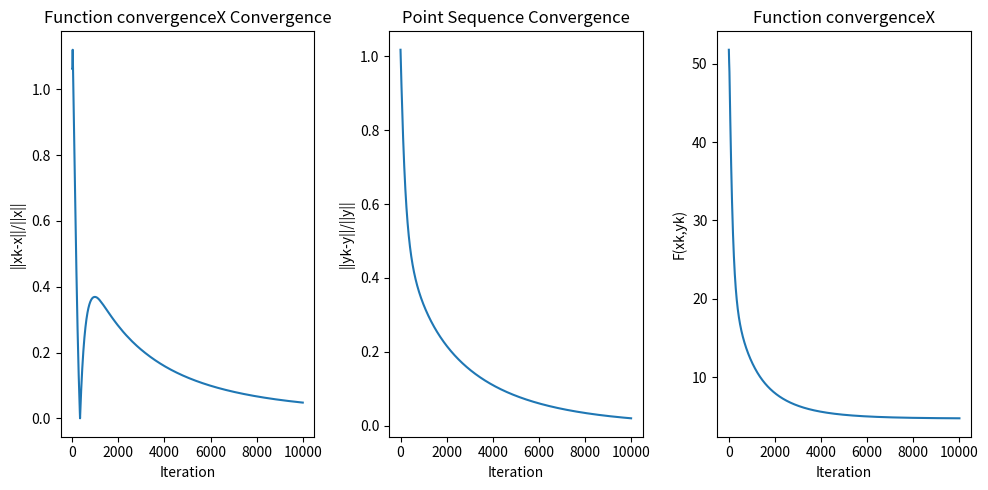

This chart was generated by the following Python code:
import numpy as np
import matplotlib.pyplot as plt

# Objective functions
n = 100
e1 = np.ones((n, 1))
e2 = np.ones((2 * n, 1))
e3 = np.ones((3 * n, 1))

def F(x, y1, y2):
    result = 0.5 * np.linalg.norm(x - y2)**2 + 0.5 * np.linalg.norm(y1 - e1)**2
    return result

def f(x, y1, y2):
    result = 0.5 * np.linalg.norm(y1)**2 - np.dot(x.T, y1) + np.dot(e1.T, y2)
    return result

xstar = -0.3 * e1
y1star = 0.7 * e1
y2star = -0.4 * e1

print(F(xstar, y1star, y2star))


# Update
def dtheta1(theta1, x, y1, lambda1, lambda2, gamma1):
    result = theta1 - x + (lambda1 - lambda2) * e1 + (1 / gamma1) * (theta1 - y1)
    return result

def dtheta2(theta2, x, y2, lambda1, lambda2, gamma1):
    result = e1 + (lambda1 - lambda2) * e1 + (1 / gamma1) * (theta2 - y2)
    return result

def dlambda1(x, theta1, theta2, gamma2, lambda1, z1):
    result = -np.dot(e1.T, x) - np.dot(e1.T, theta1) - np.dot(e1.T, theta2) + (1 / gamma2) * (lambda1 - z1)
    return result

def dlambda2(x, theta1, theta2, gamma2, lambda2, z2):
    result = np.dot(e1.T, x) + np.dot(e1.T, theta1) + np.dot(e1.T, theta2) + (1 / gamma2) * (lambda2 - z2)
    return result

def dx(c, x, y1, y2, theta1, lambda1, lambda2):
    result = (x - y2) / c - y1 + theta1 + (lambda2 - lambda1) * e1
    return result

def dy1(c, y1, x, gamma1, theta1):
    result = (y1 - e1) / c + y1 - x - (y1 - theta1) / gamma1
    return result

def dy2(c, y2, x, gamma1, theta2):
    result = (y2 - x) / c + e1 - (y2 - theta2) / gamma1
    return result

def dz1(lambda1, gamma2, z1):
    result = -(lambda1 - z1) / gamma2
    return result

def dz2(lambda2, gamma2, z2):
    result = -(lambda2 - z2) / gamma2
    return result


# Iteration
N = 10000
iter = np.arange(N)
alpha = 0.002
beta = 0.002
eta = 0.03
gamma1 = 10
gamma2 = 10
r = 1



x = 10 * e1
y1 = 10 * e1
y2 = 10 * e1
theta1 = e1
theta2 = e1
lambda1 = 1
lambda2 = 1
z1 = 10
z2 = 10

convergenceX = np.zeros(N)
Fvalue = np.zeros(N)
convergenceY = np.zeros(N)
etw = np.ones(N)
convergenceY[0] = np.linalg.norm(np.concatenate((y1, y2)) - np.concatenate((y1star, y2star))) / np.linalg.norm(np.concatenate((y1star, y2star)))
convergenceX[0] = np.linalg.norm(xstar - x) / np.linalg.norm(xstar)
Fvalue[0] = F(x, y1, y2)

for i in iter:
    c = (i + 1) ** 0.3
    x_origin = x.copy()
    scale = np.dot(e3.T, np.concatenate((x, y1, y2)))
    theta1_origin = theta1.copy()
    theta2_origin = theta2.copy()

    theta1 = theta1 - eta * dtheta1(theta1, x_origin, y1, lambda1, lambda2, gamma1)
    theta2 = theta2 - eta * dtheta2(theta2, x_origin, y2, lambda1, lambda2, gamma1)
    lambda1 = min(max(lambda1 - eta * dlambda1(x_origin, theta1_origin, theta2_origin, gamma2, lambda1, z1), 0), r)
    lambda2 = min(max(lambda2 - eta * dlambda2(x_origin, theta1_origin, theta2_origin, gamma2, lambda2, z2), 0), r)

    x_m = x_origin - alpha * dx(c, x_origin, y1, y2, theta1, lambda1, lambda2)
    y1_m = y1 - alpha * dy1(c, y1, x_origin, gamma1, theta1)
    y2_m = y2 - alpha * dy2(c, y2, x_origin, gamma1, theta2)
    scale = np.dot(e3.T, np.concatenate((x_m, y1_m, y2_m)))
    x = x_m - scale / (3 * n) * e1
    y1 = y1_m - scale / (3 * n) * e1
    y2 = y2_m - scale / (3 * n) * e1

    z1 = min(max((z1 - beta * dz1(lambda1, gamma2, z1)), 0), r)
    z2 = min(max((z2 - beta * dz2(lambda2, gamma2, z2)), 0), r)
    convergenceX[i] = np.linalg.norm(x - xstar) / np.linalg.norm(xstar)
    convergenceY[i] = np.linalg.norm(np.concatenate((y1, y2)) - np.concatenate((y1star, y2star))) / np.linalg.norm(np.concatenate((y1star, y2star)))
    Fvalue[i] = F(x, y1, y2)
    etw[i] = (e3.T @ np.concatenate((x, y1, y2)))
    
print('max(etw):', max(etw))
print('min(Fvalue)', min(Fvalue))
print('min(convergenceY)', min(convergenceY))
print('min(convergenceX)', min(convergenceX))

plt.figure(figsize=(10, 5))
plt.subplot(1, 3, 1)
plt.plot(iter, convergenceX)
plt.xlabel('Iteration')
plt.ylabel('||xk-x||/||x||')
plt.title('Function convergenceX Convergence')

plt.subplot(1, 3, 2)
plt.plot(iter, convergenceY)
plt.xlabel('Iteration')
plt.ylabel('||yk-y||/||y||')
plt.title('Point Sequence Convergence')

plt.subplot(1, 3, 3)
plt.plot(iter, Fvalue)
plt.xlabel('Iteration')
plt.ylabel('F(xk,yk)')
plt.title('Function convergenceX')

plt.tight_layout()
plt.show()
